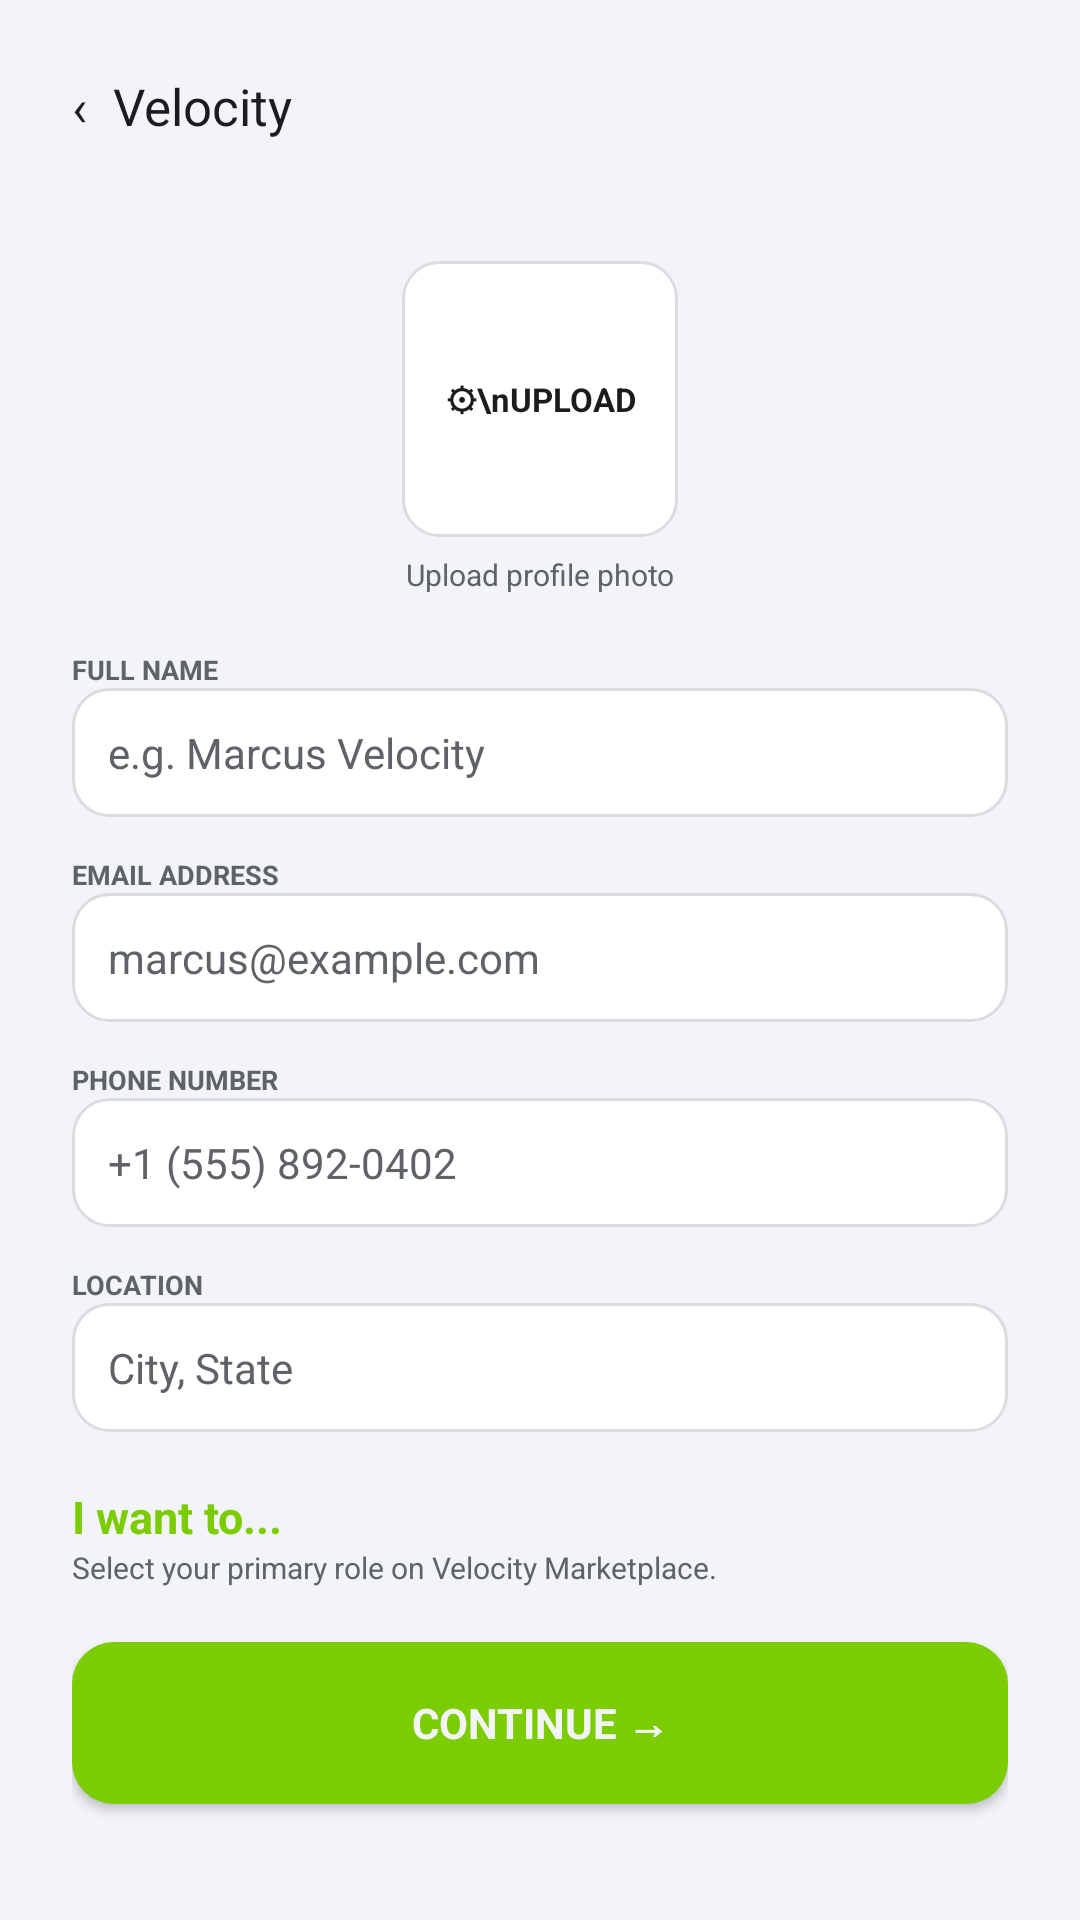

Android layout source for this screen:
<!-- AndroidManifest.xml: application theme AppTheme -->
<!-- res/layout/activity_profile_setup.xml -->
<?xml version="1.0" encoding="utf-8"?>
<ScrollView xmlns:android="http://schemas.android.com/apk/res/android"
    xmlns:tools="http://schemas.android.com/tools"
    tools:theme="@style/PreviewTheme"
    android:layout_width="match_parent"
    android:layout_height="match_parent"
    android:background="@color/dark_bg"
    android:fillViewport="true">

    <LinearLayout
        android:layout_width="match_parent"
        android:layout_height="wrap_content"
        android:orientation="vertical"
        android:padding="24dp">

        <TextView
            android:id="@+id/backButton"
            android:layout_width="match_parent"
            android:layout_height="48dp"
            android:text="‹  Velocity"
            android:textColor="@color/text_primary"
            android:textSize="17sp"
            android:clickable="true"
            android:focusable="true" />

        <FrameLayout
            android:layout_width="92dp"
            android:layout_height="92dp"
            android:layout_gravity="center"
            android:layout_marginTop="15dp">

            <ImageView
                android:id="@+id/avatarImage"
                android:layout_width="match_parent"
                android:layout_height="match_parent"
                android:scaleType="centerCrop"
                android:background="@drawable/bg_input"
                android:contentDescription="Profile Photo" />

            <TextView
                android:id="@+id/uploadAvatar"
                android:layout_width="match_parent"
                android:layout_height="match_parent"
                android:gravity="center"
                android:text="⚙\nUPLOAD"
                android:textColor="@color/text_primary"
                android:textSize="11sp"
                android:textStyle="bold"
                android:background="?attr/selectableItemBackground"
                android:clickable="true"
                android:focusable="true" />
        </FrameLayout>

        <TextView
            android:layout_width="match_parent"
            android:layout_height="25dp"
            android:gravity="center"
            android:text="Upload profile photo"
            android:textColor="@color/text_secondary"
            android:textSize="10sp" />

        <TextView
            android:layout_width="match_parent"
            android:layout_height="wrap_content"
            android:layout_marginTop="13dp"
            android:text="FULL NAME"
            android:textColor="@color/text_secondary"
            android:textSize="9sp"
            android:textStyle="bold" />

        <EditText
            android:id="@+id/nameInput"
            android:layout_width="match_parent"
            android:layout_height="43dp"
            android:hint="e.g. Marcus Velocity"
            android:paddingStart="12dp"
            android:paddingEnd="12dp"
            android:textColor="@color/text_primary"
            android:textColorHint="@color/text_secondary"
            android:background="@drawable/bg_input"
            android:textSize="14sp"
            android:singleLine="true" />

        <TextView
            android:layout_width="match_parent"
            android:layout_height="wrap_content"
            android:layout_marginTop="13dp"
            android:text="EMAIL ADDRESS"
            android:textColor="@color/text_secondary"
            android:textSize="9sp"
            android:textStyle="bold" />

        <EditText
            android:id="@+id/emailInput"
            android:layout_width="match_parent"
            android:layout_height="43dp"
            android:hint="marcus@example.com"
            android:paddingStart="12dp"
            android:paddingEnd="12dp"
            android:textColor="@color/text_primary"
            android:textColorHint="@color/text_secondary"
            android:background="@drawable/bg_input"
            android:textSize="14sp"
            android:singleLine="true" />

        <TextView
            android:layout_width="match_parent"
            android:layout_height="wrap_content"
            android:layout_marginTop="13dp"
            android:text="PHONE NUMBER"
            android:textColor="@color/text_secondary"
            android:textSize="9sp"
            android:textStyle="bold" />

        <EditText
            android:id="@+id/phoneInput"
            android:layout_width="match_parent"
            android:layout_height="43dp"
            android:hint="+1 (555) 892-0402"
            android:paddingStart="12dp"
            android:paddingEnd="12dp"
            android:textColor="@color/text_primary"
            android:textColorHint="@color/text_secondary"
            android:background="@drawable/bg_input"
            android:textSize="14sp"
            android:singleLine="true" />

        <TextView
            android:layout_width="match_parent"
            android:layout_height="wrap_content"
            android:layout_marginTop="13dp"
            android:text="LOCATION"
            android:textColor="@color/text_secondary"
            android:textSize="9sp"
            android:textStyle="bold" />

        <EditText
            android:id="@+id/locationInput"
            android:layout_width="match_parent"
            android:layout_height="43dp"
            android:hint="City, State"
            android:paddingStart="12dp"
            android:paddingEnd="12dp"
            android:textColor="@color/text_primary"
            android:textColorHint="@color/text_secondary"
            android:background="@drawable/bg_input"
            android:textSize="14sp"
            android:singleLine="true" />

        <TextView
            android:layout_width="match_parent"
            android:layout_height="wrap_content"
            android:layout_marginTop="18dp"
            android:text="I want to..."
            android:textColor="@color/lime"
            android:textSize="15sp"
            android:textStyle="bold" />

        <TextView
            android:layout_width="match_parent"
            android:layout_height="wrap_content"
            android:text="Select your primary role on Velocity Marketplace."
            android:textColor="@color/text_secondary"
            android:textSize="10sp" />

        <Button
            android:id="@+id/continueButton"
            android:layout_width="match_parent"
            android:layout_height="54dp"
            android:layout_marginTop="18dp"
            android:text="Continue →"
            android:textColor="@color/dark_bg"
            android:textStyle="bold"
            android:background="@drawable/bg_button" />

    </LinearLayout>
</ScrollView>
<!-- resources referenced by this layout -->
<resources>
  <color name="dark_bg">#F2F4F7</color>
  <color name="lime">#7BCC00</color>
  <color name="text_primary">#1A1C1E</color>
  <color name="text_secondary">#5F6368</color>
  <!-- drawable bg_button (drawable) -->
  <shape xmlns:android="http://schemas.android.com/apk/res/android">
      <solid android:color="@color/lime"/>
      <corners android:radius="14dp"/>
      <padding android:left="16dp" android:right="16dp" android:top="10dp" android:bottom="10dp"/>
  </shape>
  <!-- drawable bg_input (drawable) -->
  <shape xmlns:android="http://schemas.android.com/apk/res/android">
      <solid android:color="@color/dark_card"/>
      <stroke android:width="1dp" android:color="@color/border"/>
      <corners android:radius="12dp"/>
      <padding android:left="14dp" android:right="14dp" android:top="4dp" android:bottom="4dp"/>
  </shape>
  <style name="PreviewTheme" parent="Theme.MaterialComponents.DayNight.NoActionBar">
          <item name="android:fontFamily">sans-serif</item>
          <item name="android:windowActionModeOverlay">true</item>
          <item name="android:colorAccent">@color/lime</item>
          <item name="android:windowBackground">@color/dark_bg</item>
          <item name="android:navigationBarColor">@color/dark_bg</item>
          <item name="android:statusBarColor">@color/dark_bg</item>
      </style>
  <style name="AppTheme" parent="Theme.MaterialComponents.DayNight.NoActionBar">
          <item name="android:fontFamily">sans-serif</item>
          <item name="android:statusBarColor">?android:attr/colorBackground</item>
          <item name="android:windowLightStatusBar">true</item>
          <item name="android:navigationBarColor">?android:attr/colorBackground</item>
          <item name="android:colorAccent">@color/lime</item>
      </style>
  <color name="dark_card">#FFFFFF</color>
  <color name="border">#DADCE0</color>
</resources>
